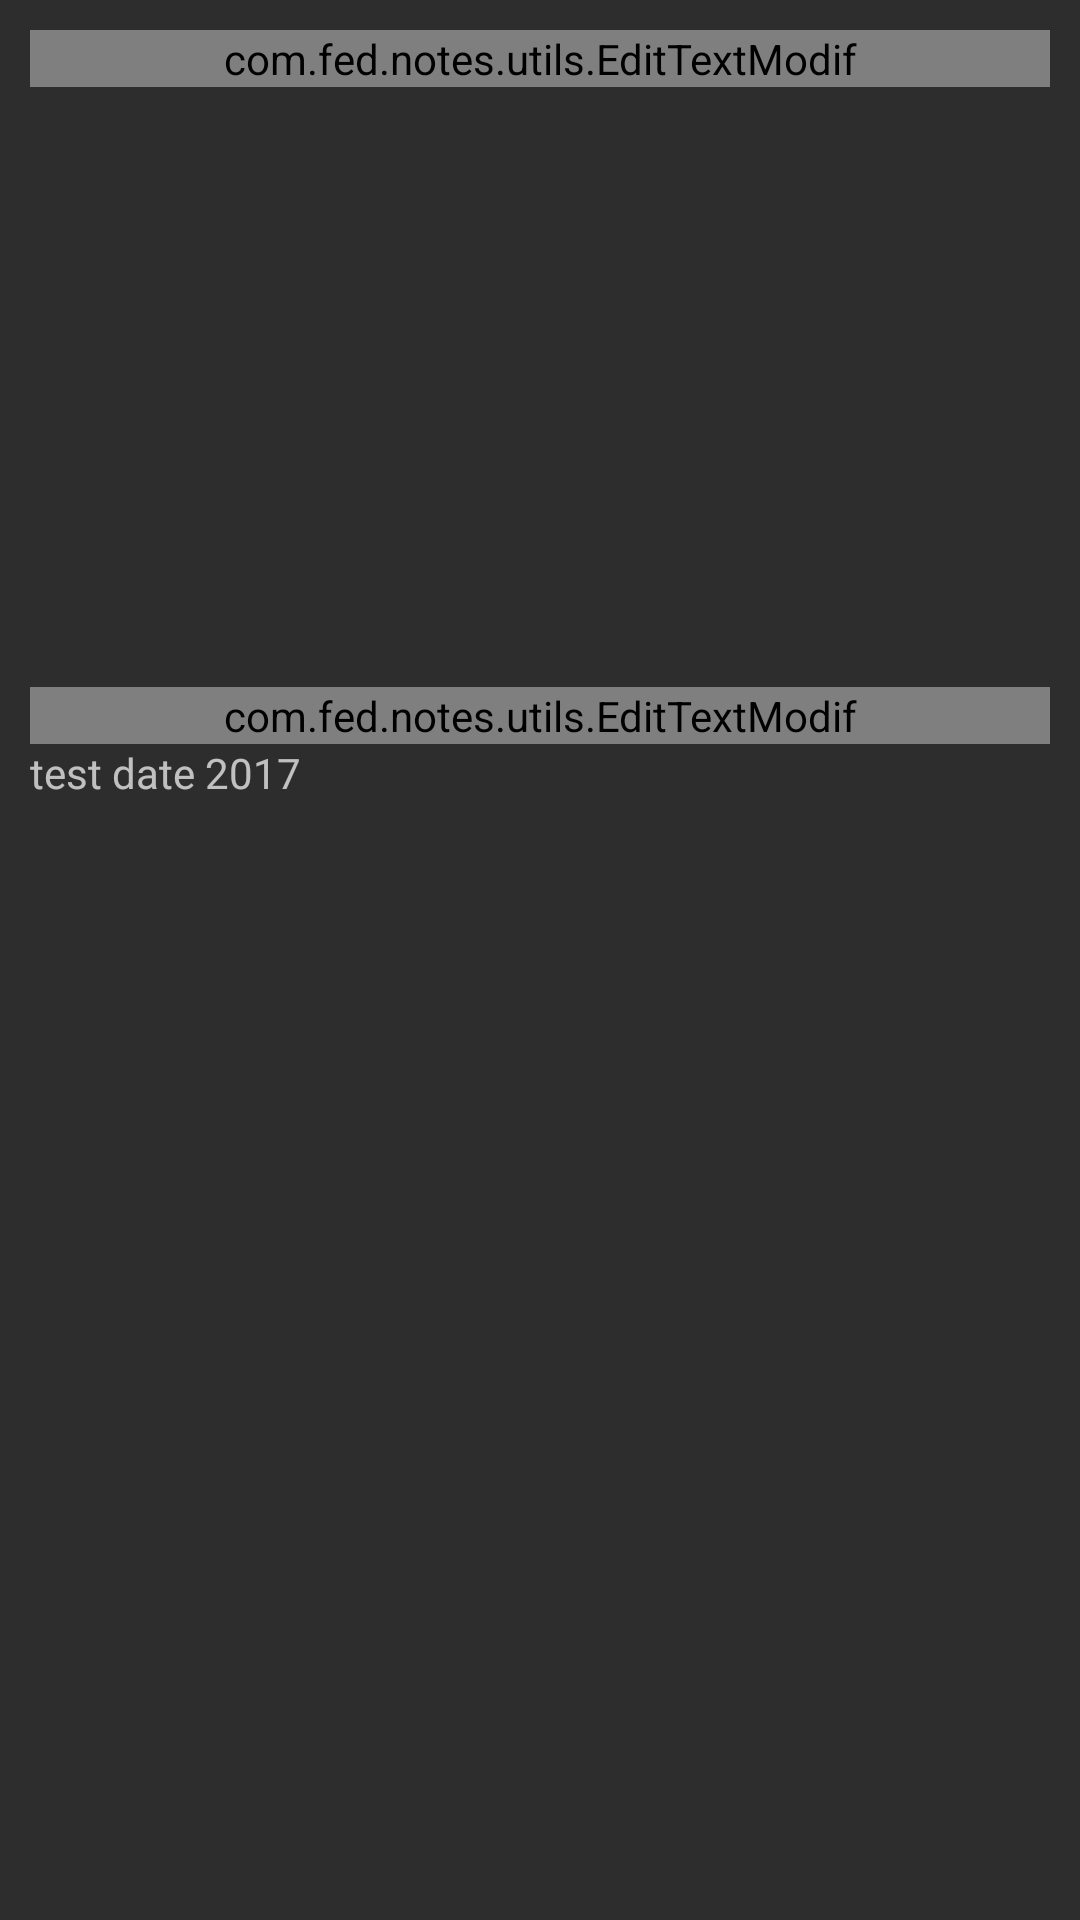

Android layout source for this screen:
<!-- AndroidManifest.xml: application theme AppTheme -->
<!-- res/layout/fragment_note.xml -->
<?xml version="1.0" encoding="utf-8"?>
<ScrollView
    xmlns:android="http://schemas.android.com/apk/res/android"
    android:layout_width="match_parent"
    android:layout_height="match_parent">

    <LinearLayout
        android:layout_width="match_parent"
        android:layout_height="match_parent"
        android:animateLayoutChanges="true"
        android:focusableInTouchMode="true"
        android:orientation="vertical"
        android:padding="10dp"
        >

        <com.fed.notes.utils.EditTextModif
            android:id="@+id/note_title"
            android:layout_width="match_parent"
            android:layout_height="wrap_content"
            android:ems="10"
            android:hint="@string/note_title_hint"
            android:inputType="text"
            android:textStyle="bold"
            />

        <ImageView
            android:id="@+id/note_photo"
            android:layout_width="match_parent"
            android:layout_height="200dp"

            android:background="@android:color/transparent"
            android:cropToPadding="true"
            android:scaleType="centerCrop"
            />
        


        <com.fed.notes.utils.EditTextModif
            android:id="@+id/note_description"
            android:layout_width="match_parent"
            android:layout_height="wrap_content"
            android:ems="10"
            android:hint="@string/note_comment_hint"
            android:inputType="textMultiLine"

            />

        <LinearLayout
            android:layout_width="match_parent"
            android:layout_height="wrap_content"
            android:animateLayoutChanges="true"
            android:orientation="horizontal"
            >

            <TextView
                android:id="@+id/create_date"
                android:layout_width="wrap_content"
                android:layout_height="wrap_content"
                android:text="test date 2017"/>
        </LinearLayout>

    </LinearLayout>
</ScrollView>
<!-- resources referenced by this layout -->
<resources>
  <string name="note_comment_hint">enter comment here</string>
  <string name="note_title_hint">title</string>
  <style name="AppTheme" parent="Theme.AppCompat">
          
          
          <item name="colorPrimary">?android:attr/colorBackground</item>
          <item name="colorPrimaryDark">@color/colorPrimaryDark</item>
          <item name="colorAccent">@color/colorAccent</item>
          <item name="android:statusBarColor">?android:attr/colorBackground</item>
          <item name="android:colorBackground">@color/background_material_dark</item>
      </style>
  <color name="colorPrimaryDark">#303F9F</color>
  <color name="colorAccent">#FF4081</color>
  <color name="background_material_dark">#2d2d2d</color>
</resources>
